Photos from the image-classification dataset "dataset" in the GitHub repository satyam-tiwari509/Agriculture-Disease-Detection-by-Using-ResNet50-and-Neural_Net_Classifier. Its 4 classes are: chili whitefly, coffee rust, coffee healthy, coffee red spider mite.

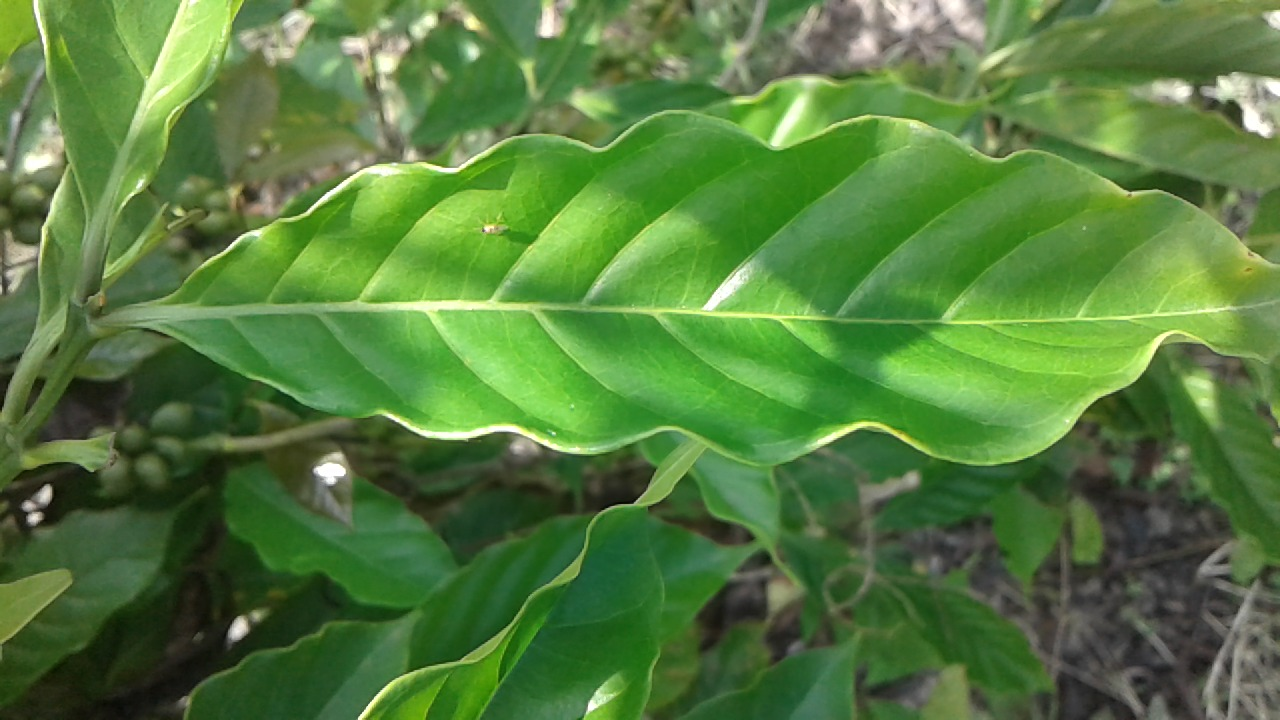
Label: coffee healthy

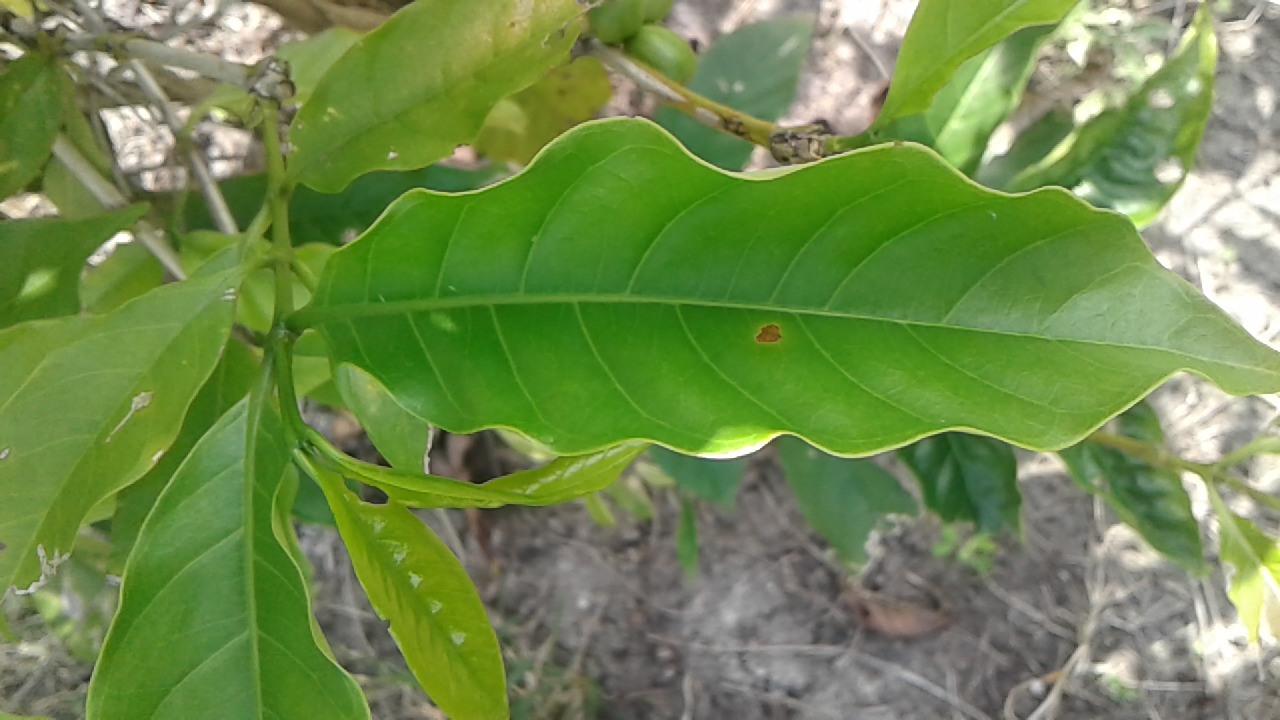
Label: coffee rust

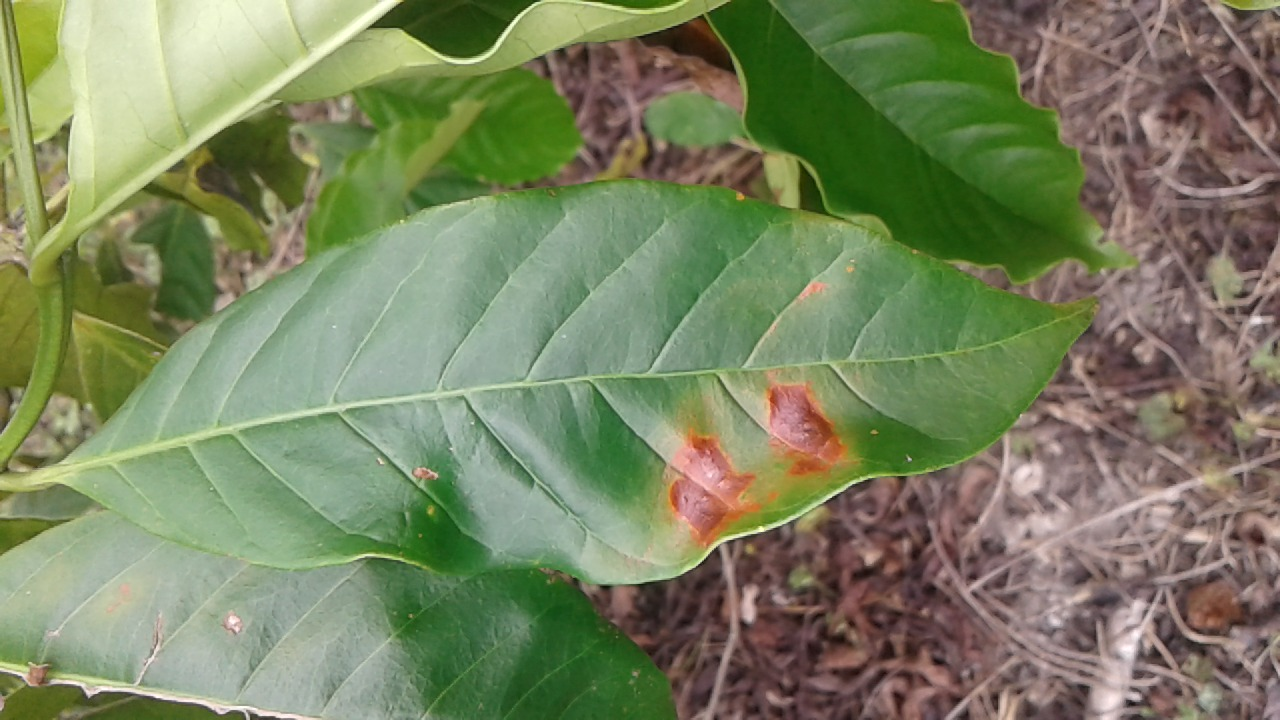
Label: coffee red spider mite

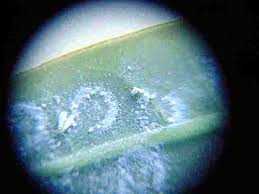
Label: chili whitefly

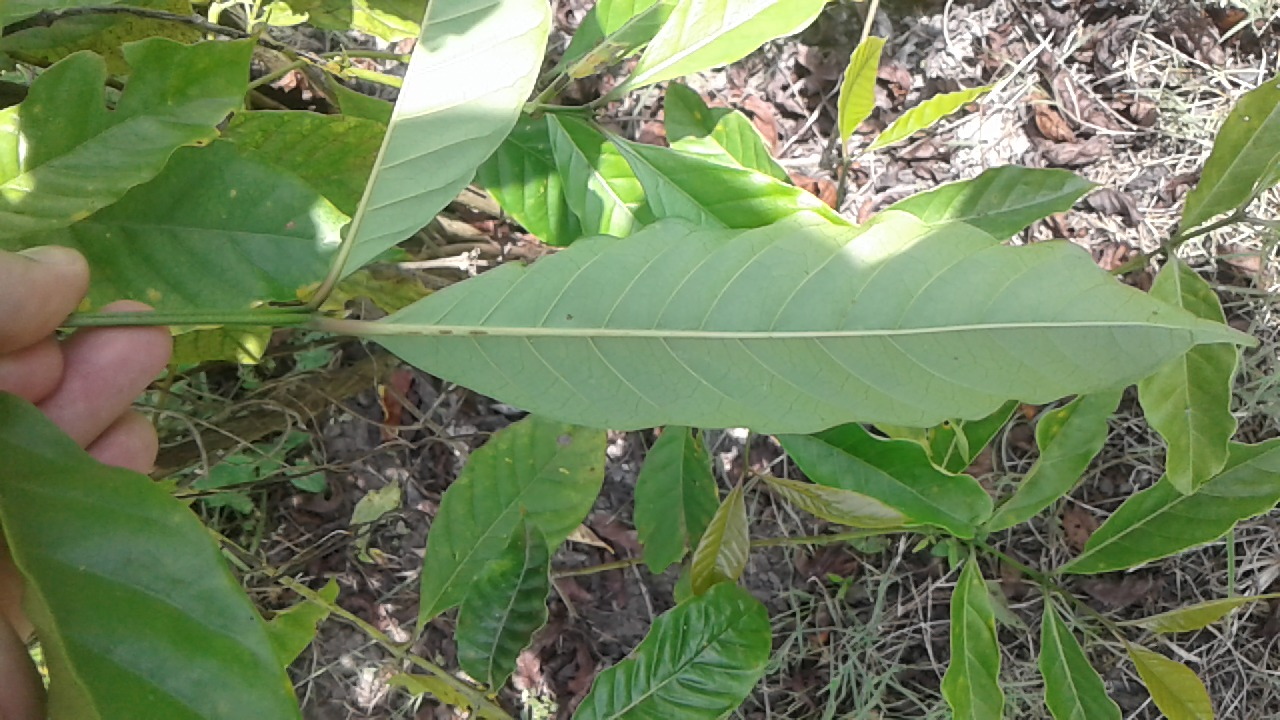
Label: coffee healthy

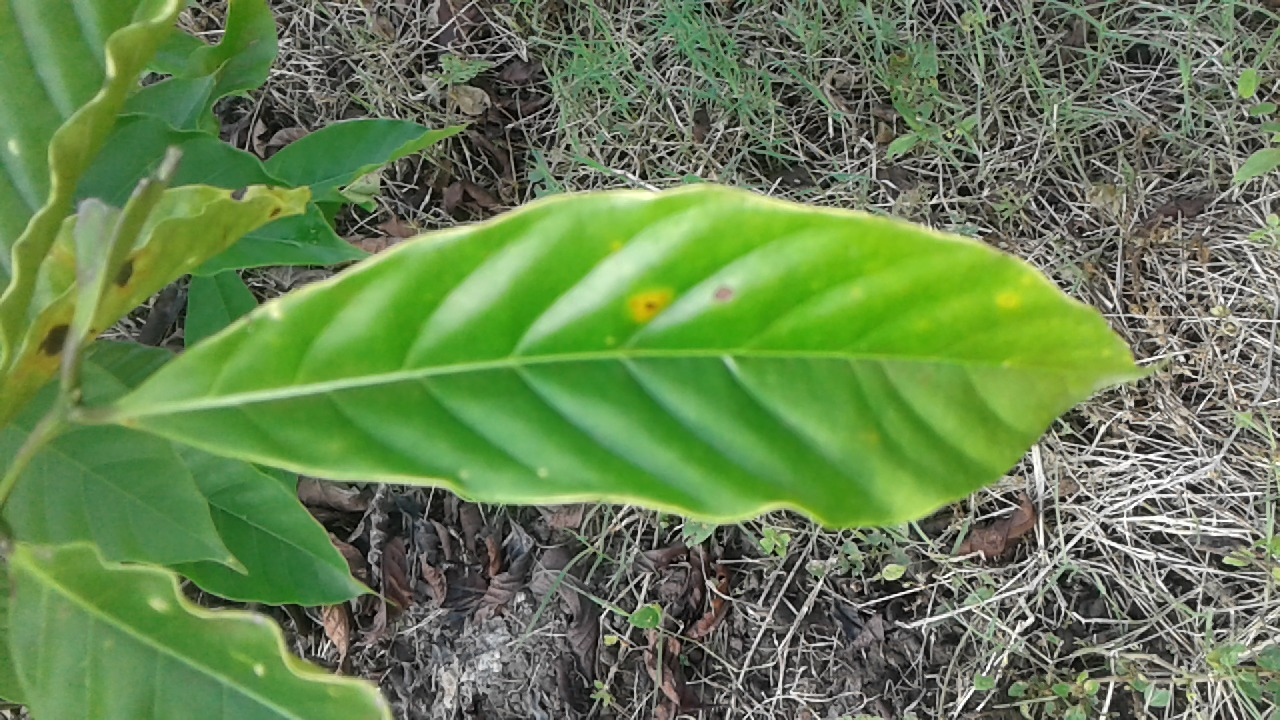
Label: coffee rust
